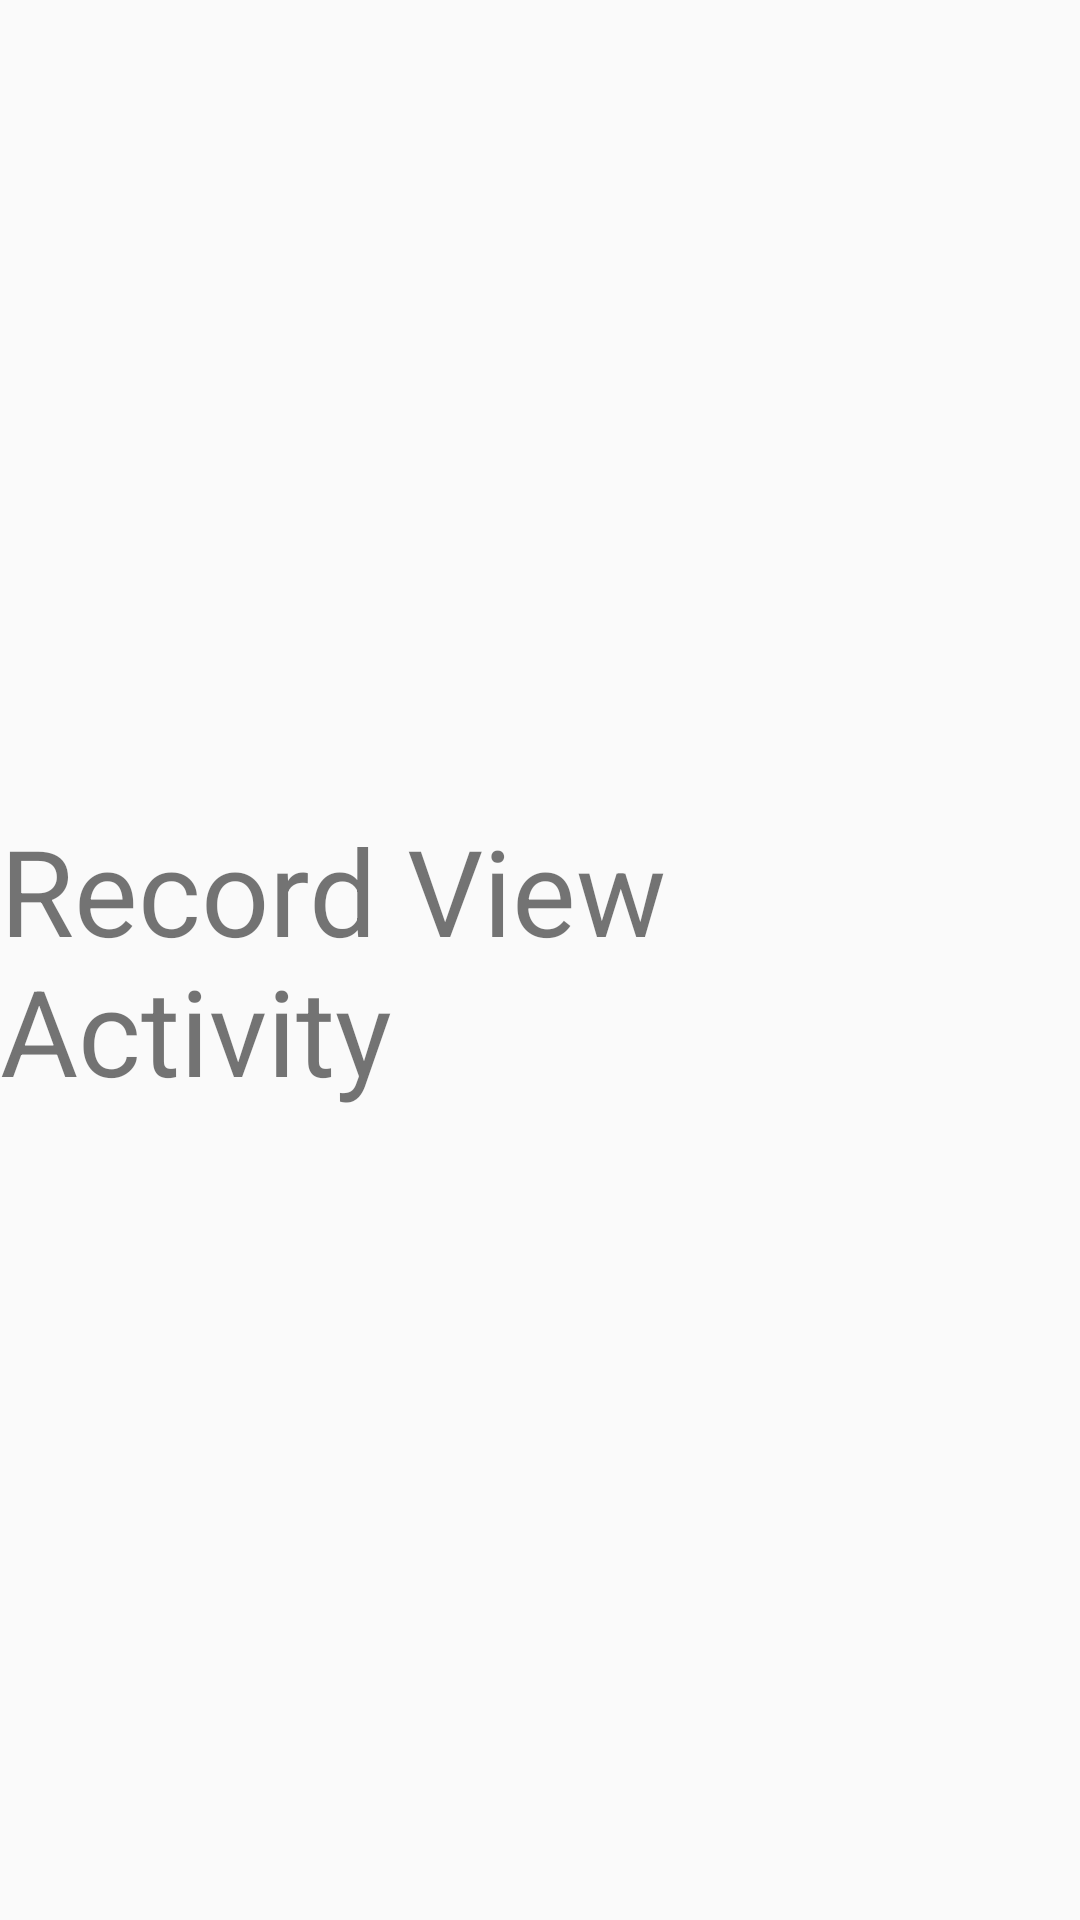

Reconstruct the res/layout file that produces this screen, plus the resources it refers to.
<!-- AndroidManifest.xml: application theme AppTheme -->
<!-- res/layout/activity_view_record.xml -->
<?xml version="1.0" encoding="utf-8"?>
<android.support.constraint.ConstraintLayout xmlns:android="http://schemas.android.com/apk/res/android"
    xmlns:app="http://schemas.android.com/apk/res-auto"
    xmlns:tools="http://schemas.android.com/tools"
    android:layout_width="match_parent"
    android:layout_height="match_parent"
    tools:context=".RecordViewActivity">

    <TextView
        android:layout_width="wrap_content"
        android:layout_height="wrap_content"
        android:text="Record View Activity"
        android:textSize="40dp"
        app:layout_constraintBottom_toBottomOf="parent"
        app:layout_constraintEnd_toEndOf="parent"
        app:layout_constraintStart_toStartOf="parent"
        app:layout_constraintTop_toTopOf="parent" />

</android.support.constraint.ConstraintLayout>
<!-- resources referenced by this layout -->
<resources>
  <style name="AppTheme" parent="Theme.AppCompat.Light.DarkActionBar">
          
          <item name="colorPrimary">@color/colorPrimary</item>
          <item name="colorPrimaryDark">@color/colorPrimaryDark</item>
          <item name="colorAccent">@color/colorAccent</item>
      </style>
  <color name="colorPrimary">#008577</color>
  <color name="colorPrimaryDark">#00574B</color>
  <color name="colorAccent">#D81B60</color>
</resources>
